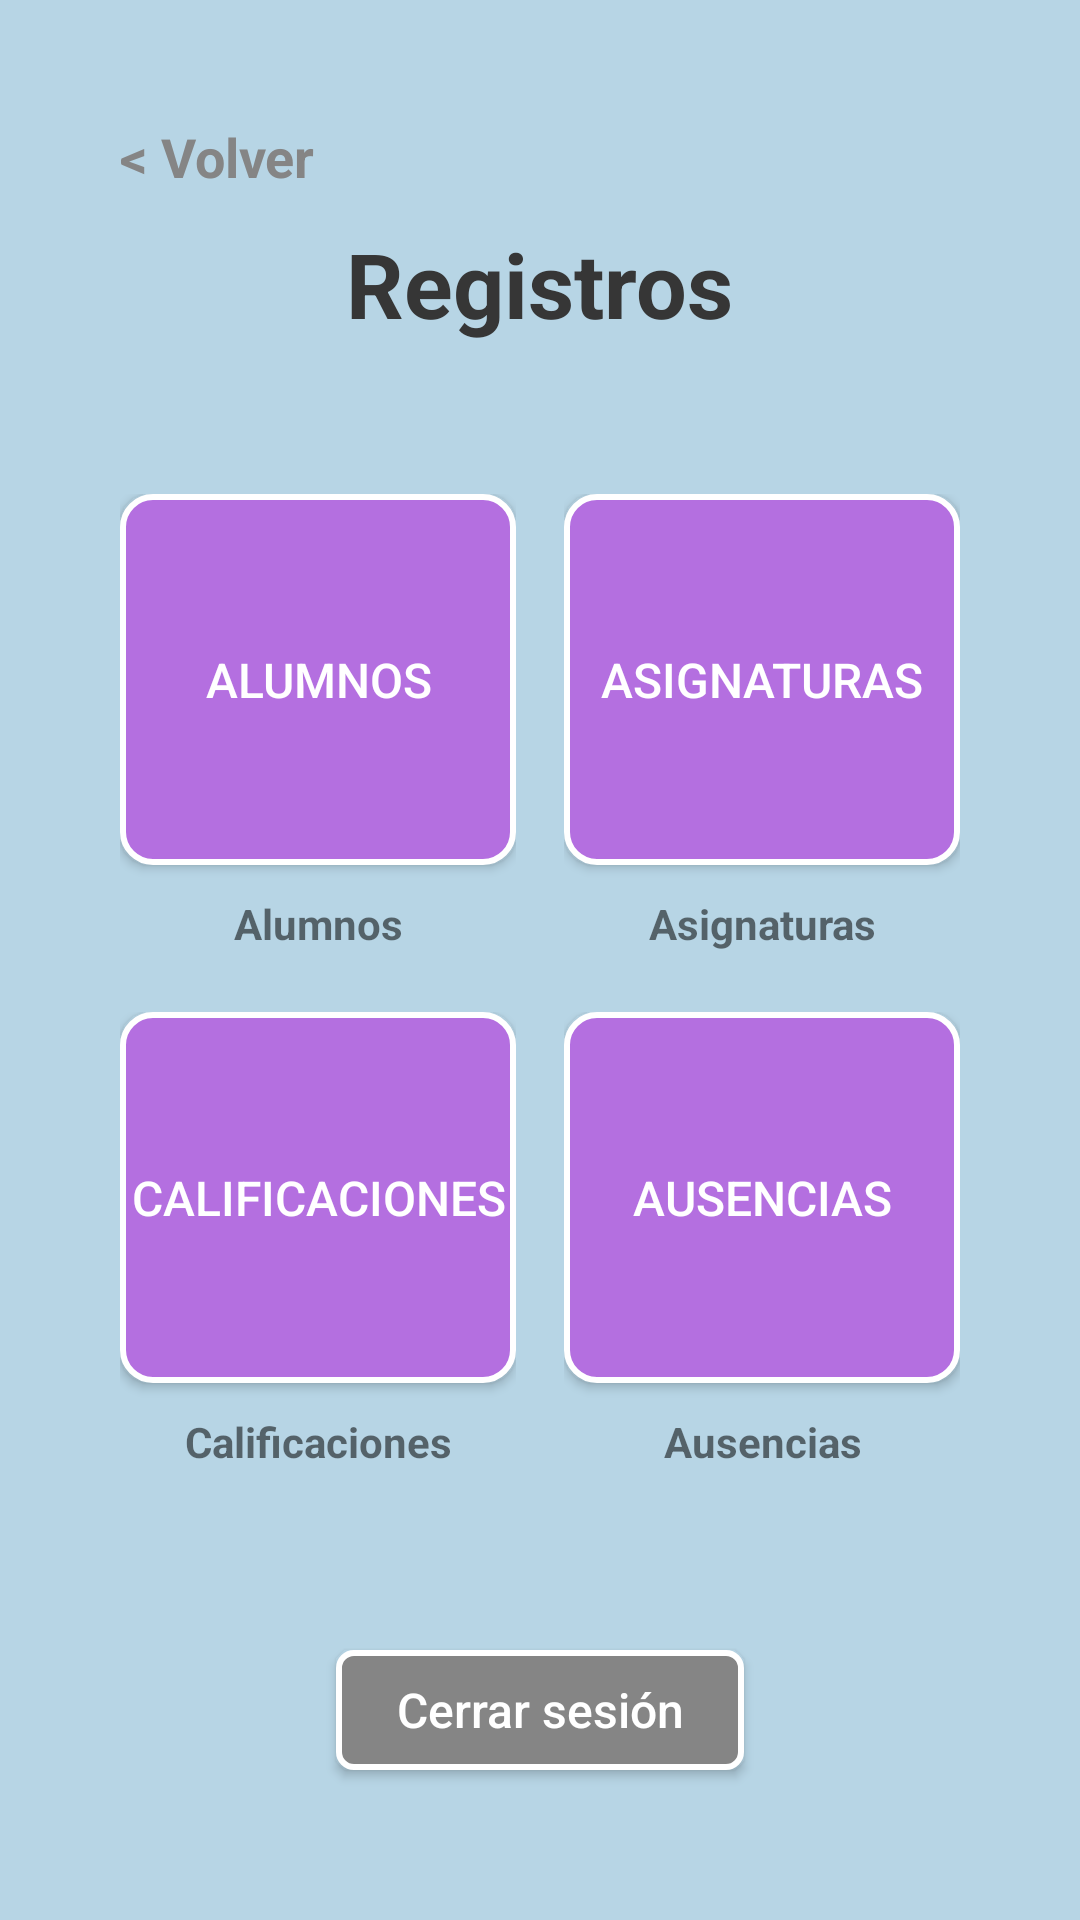

Produce the Android XML layout that renders to this screen, including the resource entries it uses.
<!-- AndroidManifest.xml: application theme Theme.AplicacionGestiónDeAlumnos -->
<!-- res/layout/activity_eleccion_registros.xml -->
<?xml version="1.0" encoding="utf-8"?>
<androidx.constraintlayout.widget.ConstraintLayout xmlns:android="http://schemas.android.com/apk/res/android"
    xmlns:app="http://schemas.android.com/apk/res-auto"
    xmlns:tools="http://schemas.android.com/tools"
    android:layout_width="match_parent"
    android:layout_height="match_parent"
    android:background="@color/azulFondo"
    tools:context=".eleccion_registros">

    <RelativeLayout
        android:layout_width="match_parent"
        android:layout_height="match_parent"
        android:padding="40dp"
        tools:layout_editor_absoluteX="33dp"
        tools:layout_editor_absoluteY="0dp">

        <TextView
            android:id="@+id/textoVolver"
            android:layout_width="wrap_content"
            android:layout_height="wrap_content"
            android:layout_alignParentTop="true"
            android:layout_marginBottom="10sp"
            android:clickable="true"
            android:onClick="volverAtras"
            android:text="@string/volver"
            android:textColor="#858585"
            android:textSize="18sp"
            android:textStyle="bold" />

        <TextView
            android:id="@+id/titulo"
            android:layout_width="wrap_content"
            android:layout_height="wrap_content"
            android:layout_below="@id/textoVolver"
            android:layout_centerHorizontal="true"
            android:text="Registros"
            android:textColor="@color/titulo"
            android:textSize="30sp"
            android:textStyle="bold" />

        <LinearLayout
            android:layout_width="match_parent"
            android:layout_height="wrap_content"
            android:layout_above="@id/cerrarSesion"
            android:layout_below="@id/titulo"
            android:layout_marginTop="50sp"
            android:layout_marginBottom="50sp"
            android:gravity="center"
            android:orientation="vertical">

            <LinearLayout
                android:id="@+id/primera_fila"
                android:layout_width="match_parent"
                android:layout_height="0dp"
                android:layout_marginBottom="10sp"
                android:layout_weight="1"
                android:orientation="horizontal">

                <LinearLayout
                    android:layout_width="0dp"
                    android:layout_height="match_parent"
                    android:layout_weight="1"
                    android:layout_marginRight="8sp"
                    android:orientation="vertical">

                    <Button
                        android:id="@+id/botonAlumnos"
                        android:layout_width="match_parent"
                        android:layout_height="0dp"
                        android:layout_weight="1"
                        android:background="@drawable/botones"
                        android:onClick="registrarAlumnos"
                        android:text="Alumnos"
                        android:textColor="@color/blanco"
                        android:textSize="16sp" />

                    <TextView
                        android:layout_width="match_parent"
                        android:layout_height="wrap_content"
                        android:layout_marginTop="10sp"
                        android:text="Alumnos"
                        android:textStyle="bold"
                        android:textAlignment="center" />

                </LinearLayout>

                <LinearLayout
                    android:layout_width="0dp"
                    android:layout_height="match_parent"
                    android:layout_weight="1"
                    android:layout_marginLeft="8sp"
                    android:orientation="vertical">

                    <Button
                        android:id="@+id/botonAsignaturas"
                        android:layout_width="match_parent"
                        android:layout_height="0dp"
                        android:layout_weight="1"
                        android:background="@drawable/botones"
                        android:onClick="registrarAsignaturas"
                        android:text="Asignaturas"
                        android:textColor="@color/blanco"
                        android:textSize="16sp" />

                    <TextView
                        android:layout_width="match_parent"
                        android:layout_height="wrap_content"
                        android:layout_marginTop="10sp"
                        android:textStyle="bold"
                        android:text="Asignaturas"
                        android:textAlignment="center" />

                </LinearLayout>

            </LinearLayout>

            
            <LinearLayout
                android:id="@+id/segunda_fila"
                android:layout_width="match_parent"
                android:layout_height="0dp"
                android:layout_below="@id/primera_fila"
                android:layout_marginTop="10sp"
                android:layout_weight="1"
                android:gravity="center"
                android:orientation="horizontal">

                <LinearLayout
                    android:layout_width="0dp"
                    android:layout_height="match_parent"
                    android:layout_weight="1"
                    android:layout_marginRight="8sp"
                    android:orientation="vertical">

                    <Button
                        android:id="@+id/botonCalificaciones"
                        android:layout_width="match_parent"
                        android:layout_height="0dp"
                        android:layout_weight="1"
                        android:background="@drawable/botones"
                        android:onClick="registroCalificacion"
                        android:text="Calificaciones"
                        android:textColor="@color/blanco"
                        android:textSize="16sp" />

                    <TextView
                        android:layout_width="match_parent"
                        android:layout_height="wrap_content"
                        android:layout_marginTop="10sp"
                        android:textStyle="bold"
                        android:text="Calificaciones"
                        android:textAlignment="center" />

                </LinearLayout>

                <LinearLayout
                    android:layout_width="0dp"
                    android:layout_height="match_parent"
                    android:layout_weight="1"
                    android:layout_marginLeft="8sp"
                    android:orientation="vertical">

                    <Button
                        android:id="@+id/botonAusencias"
                        android:layout_width="match_parent"
                        android:layout_height="0dp"
                        android:layout_weight="1"
                        android:background="@drawable/botones"
                        android:onClick="registroAusencia"
                        android:text="Ausencias"
                        android:textColor="@color/blanco"
                        android:textSize="16sp" />

                    <TextView
                        android:layout_width="match_parent"
                        android:layout_height="wrap_content"
                        android:layout_marginTop="10sp"
                        android:textStyle="bold"
                        android:text="Ausencias"
                        android:textAlignment="center" />

                </LinearLayout>

            </LinearLayout>

        </LinearLayout>


        <Button
            android:id="@+id/cerrarSesion"
            android:layout_width="wrap_content"
            android:layout_height="40dp"
            android:layout_alignParentBottom="true"
            android:layout_centerHorizontal="true"
            android:layout_marginTop="10dp"
            android:layout_marginBottom="10dp"
            android:background="@drawable/cerrarsession"
            android:onClick="cerrarSesion"
            android:paddingHorizontal="20dp"
            android:text="@string/cerrar_sesion"
            android:textAllCaps="false"
            android:textColor="@color/blanco"
            android:textSize="16sp" />
    </RelativeLayout>

</androidx.constraintlayout.widget.ConstraintLayout>
<!-- resources referenced by this layout -->
<resources>
  <color name="azulFondo">#B7D5E5</color>
  <color name="blanco">#FFFFFF</color>
  <color name="titulo">#363636 </color>
  <!-- drawable botones (drawable) -->
  <?xml version="1.0" encoding="utf-8"?>
  <shape xmlns:android="http://schemas.android.com/apk/res/android"
      android:shape="rectangle">
      <corners android:radius="10dp"/>
      <solid android:color="#B46FE0"/>
      <stroke android:width="2dp" android:color="#FFFFFF"/>
  </shape>
  <!-- drawable cerrarsession (drawable) -->
  <?xml version="1.0" encoding="utf-8"?>
  <shape xmlns:android="http://schemas.android.com/apk/res/android"
      android:shape="rectangle">
      <corners android:radius="5dp"/>
      <solid android:color="#858585 "/>
      <stroke android:width="2dp" android:color="#FFFFFF"/>
  </shape>
  <string name="cerrar_sesion">Cerrar sesión</string>
  <string name="volver">&lt; Volver</string>
  <style name="Theme.AplicacionGestiónDeAlumnos" parent="Base.Theme.AplicacionGestiónDeAlumnos" />
  <style name="Base.Theme.AplicacionGestiónDeAlumnos" parent="Theme.AppCompat.Light.NoActionBar">
          
          
  
      </style>
</resources>
